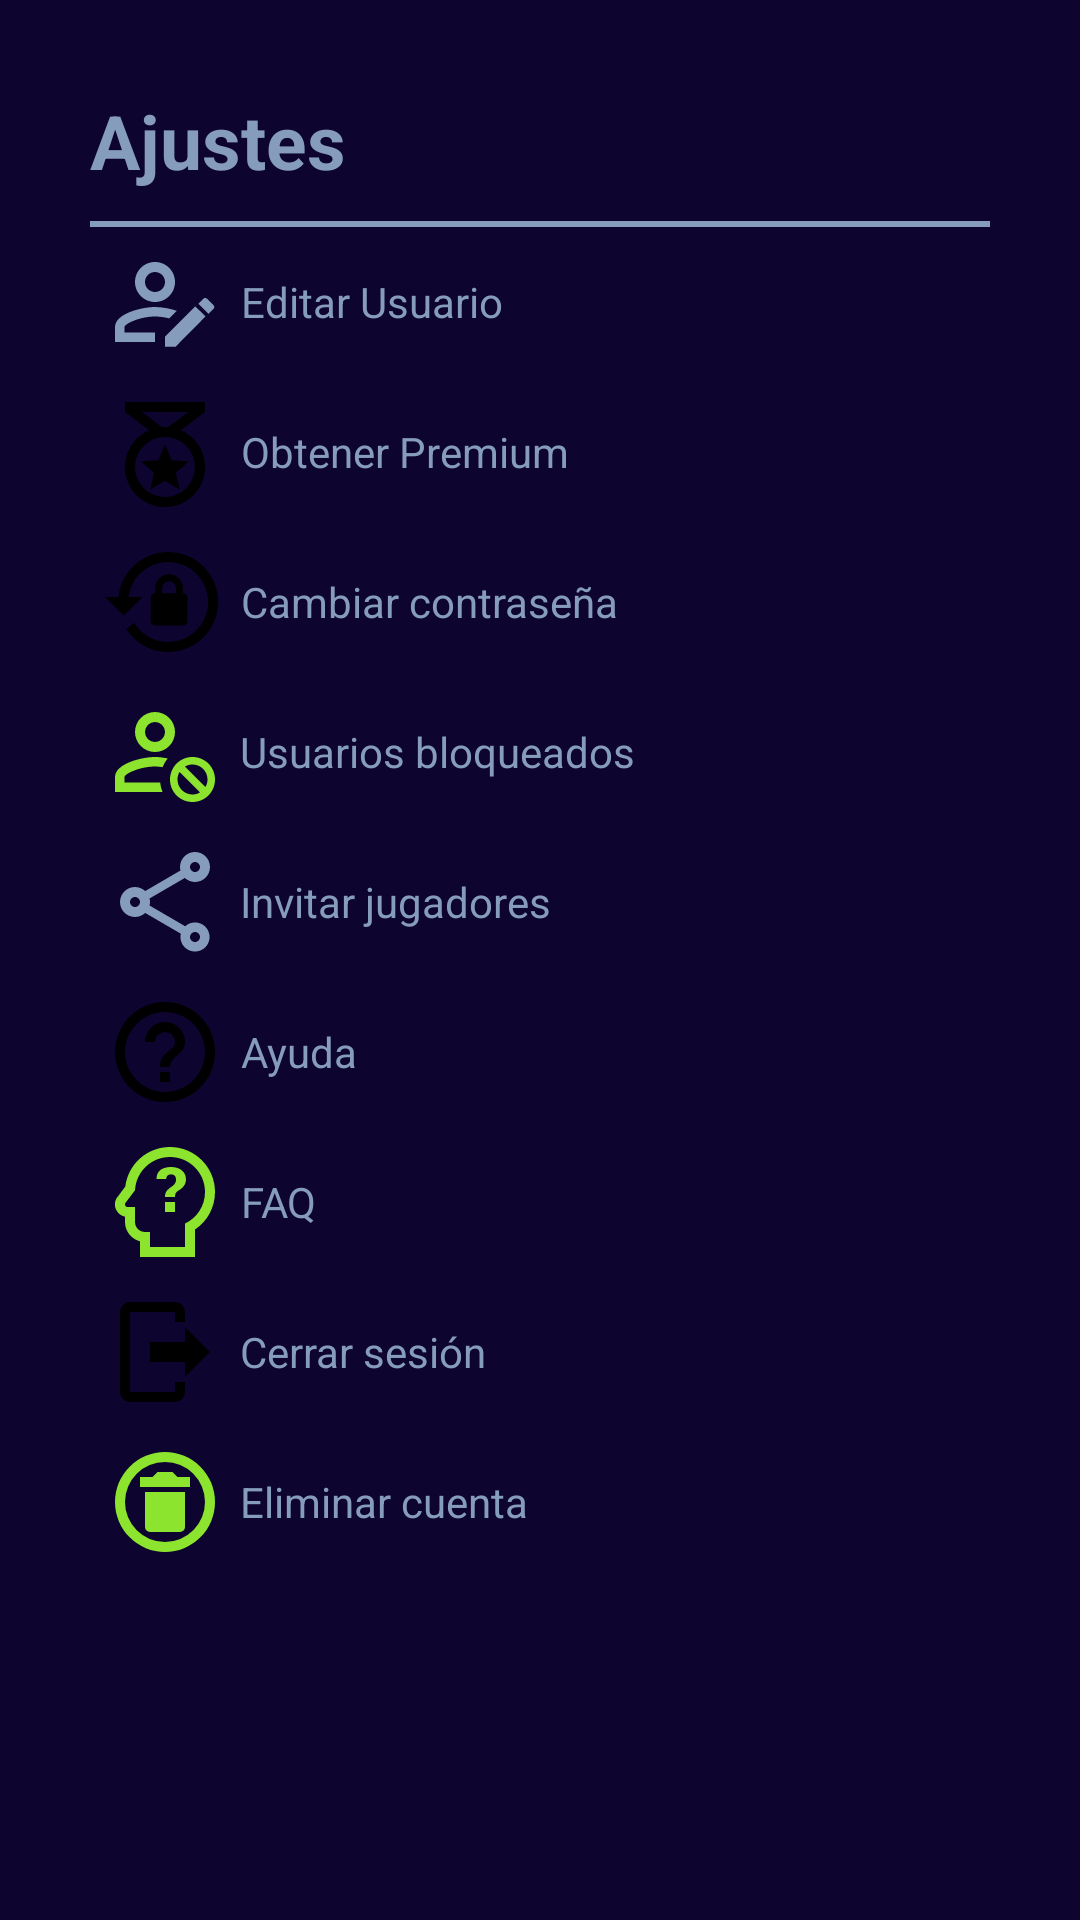

Reconstruct the res/layout file that produces this screen, plus the resources it refers to.
<!-- AndroidManifest.xml: application theme Theme.CenecApp -->
<!-- res/layout/activity_actividad_ajustes_propios.xml -->
<?xml version="1.0" encoding="utf-8"?>
<LinearLayout
    xmlns:android="http://schemas.android.com/apk/res/android"
    xmlns:app="http://schemas.android.com/apk/res-auto"
    xmlns:tools="http://schemas.android.com/tools"
    android:layout_width="match_parent"
    android:layout_height="match_parent"
    android:orientation="vertical"
    android:background="@color/fondoPantalla"
    android:padding="15dp"
    tools:context=".ActividadAjustesPropios">
<ScrollView
    android:layout_width="match_parent"
    android:layout_height="wrap_content">
    <LinearLayout
        android:layout_width="match_parent"
        android:layout_height="wrap_content"
        android:orientation="vertical"
        android:paddingHorizontal="15dp"
        android:paddingVertical="15dp"
        >
        <TextView
            android:layout_width="match_parent"
            android:layout_height="wrap_content"
            android:text="@string/ajustesUsuario"
            android:textColor="@color/gris_roto"
            android:textSize="25sp"
            android:textStyle="bold"></TextView>

        <View
            android:layout_width="match_parent"
            android:layout_height="2dp"
            android:layout_marginTop="10dp"
            android:background="@color/gris_roto"></View>
        <LinearLayout
            android:layout_width="match_parent"
            android:layout_height="wrap_content"
            android:orientation="horizontal"
            android:layout_margin="5dp">
            <ImageView
                android:layout_width="40dp"
                android:layout_height="40dp"
                android:background="@drawable/ajusteperfilusuario">
            </ImageView>
            <TextView
                android:id="@+id/editarUsuario"
                android:layout_width="wrap_content"
                android:layout_height="match_parent"
                android:textAlignment="center"
                android:textColor="@color/gris_roto"
                android:gravity="center"
                android:layout_marginLeft="5dp"
                android:text="@string/editarusuario">
            </TextView>

        </LinearLayout>

        <LinearLayout
            android:visibility="gone"
            android:layout_width="match_parent"
            android:layout_height="wrap_content"
            android:orientation="horizontal"
            android:layout_margin="5dp">
            <ImageView
                android:layout_width="40dp"
                android:layout_height="40dp"
                android:background="@drawable/ajusteidiomas">
            </ImageView>
            <TextView
                android:id="@+id/editarIdioma"
                android:layout_width="wrap_content"
                android:layout_height="match_parent"
                android:textAlignment="center"
                android:gravity="center"
                android:textColor="@color/gris_roto"
                android:layout_marginLeft="5dp"
                android:text="@string/elegir_idioma">
            </TextView>
            <Spinner
                android:id="@+id/campoIdioma"
                android:layout_width="150dp"
                android:layout_height="match_parent"
                android:textAlignment="center">
            </Spinner>
            <TextView
                android:id="@+id/aplicarIdioma"
                android:layout_width="wrap_content"
                android:layout_height="match_parent"
                android:gravity="center"
                android:text="@string/guardaridioma"
                android:textSize="18sp"
                android:textStyle="bold"
                android:textColor="@color/gris_roto">

            </TextView>

        </LinearLayout>

        <LinearLayout
            android:layout_width="match_parent"
            android:layout_height="wrap_content"
            android:orientation="horizontal"
            android:layout_margin="5dp">
            <ImageView
                android:layout_width="40dp"
                android:layout_height="40dp"
                android:background="@drawable/ajustepremiun">
            </ImageView>
            <TextView
                android:id="@+id/obtenerPremium"
                android:layout_width="wrap_content"
                android:layout_height="match_parent"
                android:textAlignment="center"
                android:gravity="center"
                android:textColor="@color/gris_roto"
                android:layout_marginLeft="5dp"
                android:text="@string/obtener_premium">
            </TextView>

        </LinearLayout>
        <LinearLayout
            android:layout_width="match_parent"
            android:layout_height="wrap_content"
            android:orientation="horizontal"
            android:layout_margin="5dp">
            <ImageView
                android:layout_width="40dp"
                android:layout_height="40dp"
                android:background="@drawable/ajustecontrasena">
            </ImageView>

            <TextView
                android:id="@+id/cambiarPassword"
                android:layout_width="wrap_content"
                android:layout_height="match_parent"
                android:layout_marginLeft="5dp"
                android:gravity="center"
                android:text="@string/cambiar_contrase_a"
                android:textAlignment="center"
                android:textColor="@color/gris_roto"></TextView>

        </LinearLayout>
        <LinearLayout
            android:layout_width="match_parent"
            android:layout_height="wrap_content"
            android:orientation="horizontal"
            android:layout_margin="5dp">
            <ImageView
                android:layout_width="40dp"
                android:layout_height="40dp"
                android:background="@drawable/ajusteusuariosbloqueados">
            </ImageView>
            <TextView
                android:id="@+id/usuariosBloqueados"
                android:layout_width="wrap_content"
                android:layout_height="match_parent"
                android:textAlignment="center"
                android:gravity="center"
                android:textColor="@color/gris_roto"
                android:layout_marginLeft="5dp"
                android:text="@string/usuarios_bloqueados">
            </TextView>

        </LinearLayout>

        <LinearLayout
            android:layout_width="match_parent"
            android:layout_height="wrap_content"
            android:orientation="horizontal"
            android:layout_margin="5dp">
            <ImageView
                android:layout_width="40dp"
                android:layout_height="40dp"
                android:background="@drawable/ajusteshare">
            </ImageView>
            <TextView
                android:id="@+id/compartirShare"
                android:layout_width="wrap_content"
                android:layout_height="match_parent"
                android:textAlignment="center"
                android:gravity="center"
                android:textColor="@color/gris_roto"
                android:layout_marginLeft="5dp"
                android:text="@string/invitar_jugadores">
            </TextView>

        </LinearLayout>
        <LinearLayout
            android:layout_width="match_parent"
            android:layout_height="wrap_content"
            android:orientation="horizontal"
            android:layout_margin="5dp">
            <ImageView
                android:layout_width="40dp"
                android:layout_height="40dp"
                android:background="@drawable/ajusteshelp">
            </ImageView>
            <TextView
                android:id="@+id/ayuda"
                android:layout_width="wrap_content"
                android:layout_height="match_parent"
                android:textAlignment="center"
                android:gravity="center"
                android:textColor="@color/gris_roto"
                android:layout_marginLeft="5dp"
                android:text="@string/ayuda">
            </TextView>

        </LinearLayout>
        <LinearLayout
            android:layout_width="match_parent"
            android:layout_height="wrap_content"
            android:orientation="horizontal"
            android:layout_margin="5dp">
            <ImageView
                android:layout_width="40dp"
                android:layout_height="40dp"
                android:background="@drawable/ajustesfaq">
            </ImageView>
            <TextView
                android:id="@+id/faq"
                android:layout_width="wrap_content"
                android:layout_height="match_parent"
                android:layout_marginLeft="5dp"
                android:gravity="center"
                android:textColor="@color/gris_roto"
                android:text="@string/faq">
            </TextView>

        </LinearLayout>
        <LinearLayout
            android:layout_width="match_parent"
            android:layout_height="wrap_content"
            android:orientation="horizontal"
            android:layout_margin="5dp">
            <ImageView
                android:layout_width="40dp"
                android:layout_height="40dp"
                android:background="@drawable/ajustecerrarsesion">
            </ImageView>
            <TextView
                android:id="@+id/cerrarSesion"
                android:layout_width="wrap_content"
                android:layout_height="match_parent"
                android:textAlignment="center"
                android:gravity="center"
                android:textColor="@color/gris_roto"
                android:layout_marginLeft="5dp"
                android:text="@string/cerrar_sesi_n">
            </TextView>

        </LinearLayout>
        <LinearLayout
            android:layout_width="match_parent"
            android:layout_height="wrap_content"
            android:orientation="horizontal"
            android:layout_margin="5dp">
            <ImageView
                android:layout_width="40dp"
                android:layout_height="40dp"
                android:background="@drawable/ajusteseliminarcuenta">
            </ImageView>
            <TextView
                android:id="@+id/eliminarCuenta"
                android:layout_width="wrap_content"
                android:layout_height="match_parent"
                android:textAlignment="center"
                android:gravity="center"
                android:textColor="@color/gris_roto"
                android:layout_marginLeft="5dp"
                android:text="@string/eliminar_cuenta">
            </TextView>

        </LinearLayout>
    </LinearLayout>
</ScrollView>


</LinearLayout>
<!-- resources referenced by this layout -->
<resources>
  <color name="fondoPantalla">#0E0430</color>
  <color name="gris_roto">#869cbc</color>
  <!-- drawable ajustecerrarsesion (drawable) -->
  <vector xmlns:android="http://schemas.android.com/apk/res/android"
      android:height="48dp" android:width="48dp"
      android:viewportWidth="24" android:viewportHeight="24">
      <path android:fillColor="@color/black" android:pathData="M16,17V14H9V10H16V7L21,12L16,17M14,2A2,2 0 0,1 16,4V6H14V4H5V20H14V18H16V20A2,2 0 0,1 14,22H5A2,2 0 0,1 3,20V4A2,2 0 0,1 5,2H14Z" /></vector>
  <!-- drawable ajustepremiun (drawable) -->
  <vector xmlns:android="http://schemas.android.com/apk/res/android"
      android:height="48dp" android:width="48dp"
      android:viewportWidth="24" android:viewportHeight="24">
      <path android:fillColor="@color/black" android:pathData="M14.94 19.5L12 17.77L9.06 19.5L9.84 16.16L7.25 13.92L10.66 13.63L12 10.5L13.34 13.63L16.75 13.92L14.16 16.16M20 2H4V4L8.86 7.64A8 8 0 1 0 15.14 7.64L20 4M18 15A6 6 0 1 1 10.82 9.12A5.86 5.86 0 0 1 13.18 9.12A6 6 0 0 1 18 15M12.63 7H11.37L7.37 4H16.71Z" /></vector>
  <!-- drawable ajusteseliminarcuenta (drawable) -->
  <vector xmlns:android="http://schemas.android.com/apk/res/android"
      android:height="48dp" android:width="48dp"
      android:viewportWidth="24" android:viewportHeight="24">
      <path android:fillColor="@color/verdeRecluciente" android:pathData="M12,2A10,10 0 0,1 22,12A10,10 0 0,1 12,22A10,10 0 0,1 2,12A10,10 0 0,1 12,2M12,4A8,8 0 0,0 4,12A8,8 0 0,0 12,20A8,8 0 0,0 20,12A8,8 0 0,0 12,4M16,10V17A1,1 0 0,1 15,18H9A1,1 0 0,1 8,17V10H16M13.5,6L14.5,7H17V9H7V7H9.5L10.5,6H13.5Z" /></vector>
  <!-- drawable ajusteshelp (drawable) -->
  <vector xmlns:android="http://schemas.android.com/apk/res/android"
      android:height="48dp" android:width="48dp"
      android:viewportWidth="24" android:viewportHeight="24">
      <path android:fillColor="@color/black" android:pathData="M11,18H13V16H11V18M12,2A10,10 0 0,0 2,12A10,10 0 0,0 12,22A10,10 0 0,0 22,12A10,10 0 0,0 12,2M12,20C7.59,20 4,16.41 4,12C4,7.59 7.59,4 12,4C16.41,4 20,7.59 20,12C20,16.41 16.41,20 12,20M12,6A4,4 0 0,0 8,10H10A2,2 0 0,1 12,8A2,2 0 0,1 14,10C14,12 11,11.75 11,15H13C13,12.75 16,12.5 16,10A4,4 0 0,0 12,6Z" /></vector>
  <string name="ajustesUsuario">Ajustes</string>
  <string name="ayuda">Ayuda</string>
  <string name="cambiar_contrase_a">Cambiar contraseña</string>
  <string name="cerrar_sesi_n">Cerrar sesión</string>
  <string name="editarusuario">Editar Usuario</string>
  <string name="elegir_idioma">Elegir idioma</string>
  <string name="eliminar_cuenta">Eliminar cuenta</string>
  <string name="faq">FAQ</string>
  <string name="guardaridioma">Guardar</string>
  <string name="invitar_jugadores">Invitar jugadores</string>
  <string name="obtener_premium">Obtener Premium</string>
  <string name="usuarios_bloqueados">Usuarios bloqueados</string>
  <style name="Theme.CenecApp" parent="Theme.MaterialComponents.DayNight.NoActionBar">
          
          <item name="colorPrimary">@color/purple_500</item>
          <item name="colorPrimaryVariant">@color/purple_700</item>
          <item name="colorOnPrimary">@color/white</item>
          
          <item name="colorSecondary">@color/teal_200</item>
          <item name="colorSecondaryVariant">@color/teal_700</item>
          <item name="colorOnSecondary">@color/black</item>
          
          <item name="android:statusBarColor">?attr/colorPrimaryVariant</item>
          
      </style>
  <color name="black">#FF000000</color>
  <color name="verdeRecluciente">#8CE42F</color>
  <color name="purple_500">#FF6200EE</color>
  <color name="purple_700">#FF3700B3</color>
  <color name="white">#FFFFFFFF</color>
  <color name="teal_200">#FF03DAC5</color>
  <color name="teal_700">#FF018786</color>
</resources>
